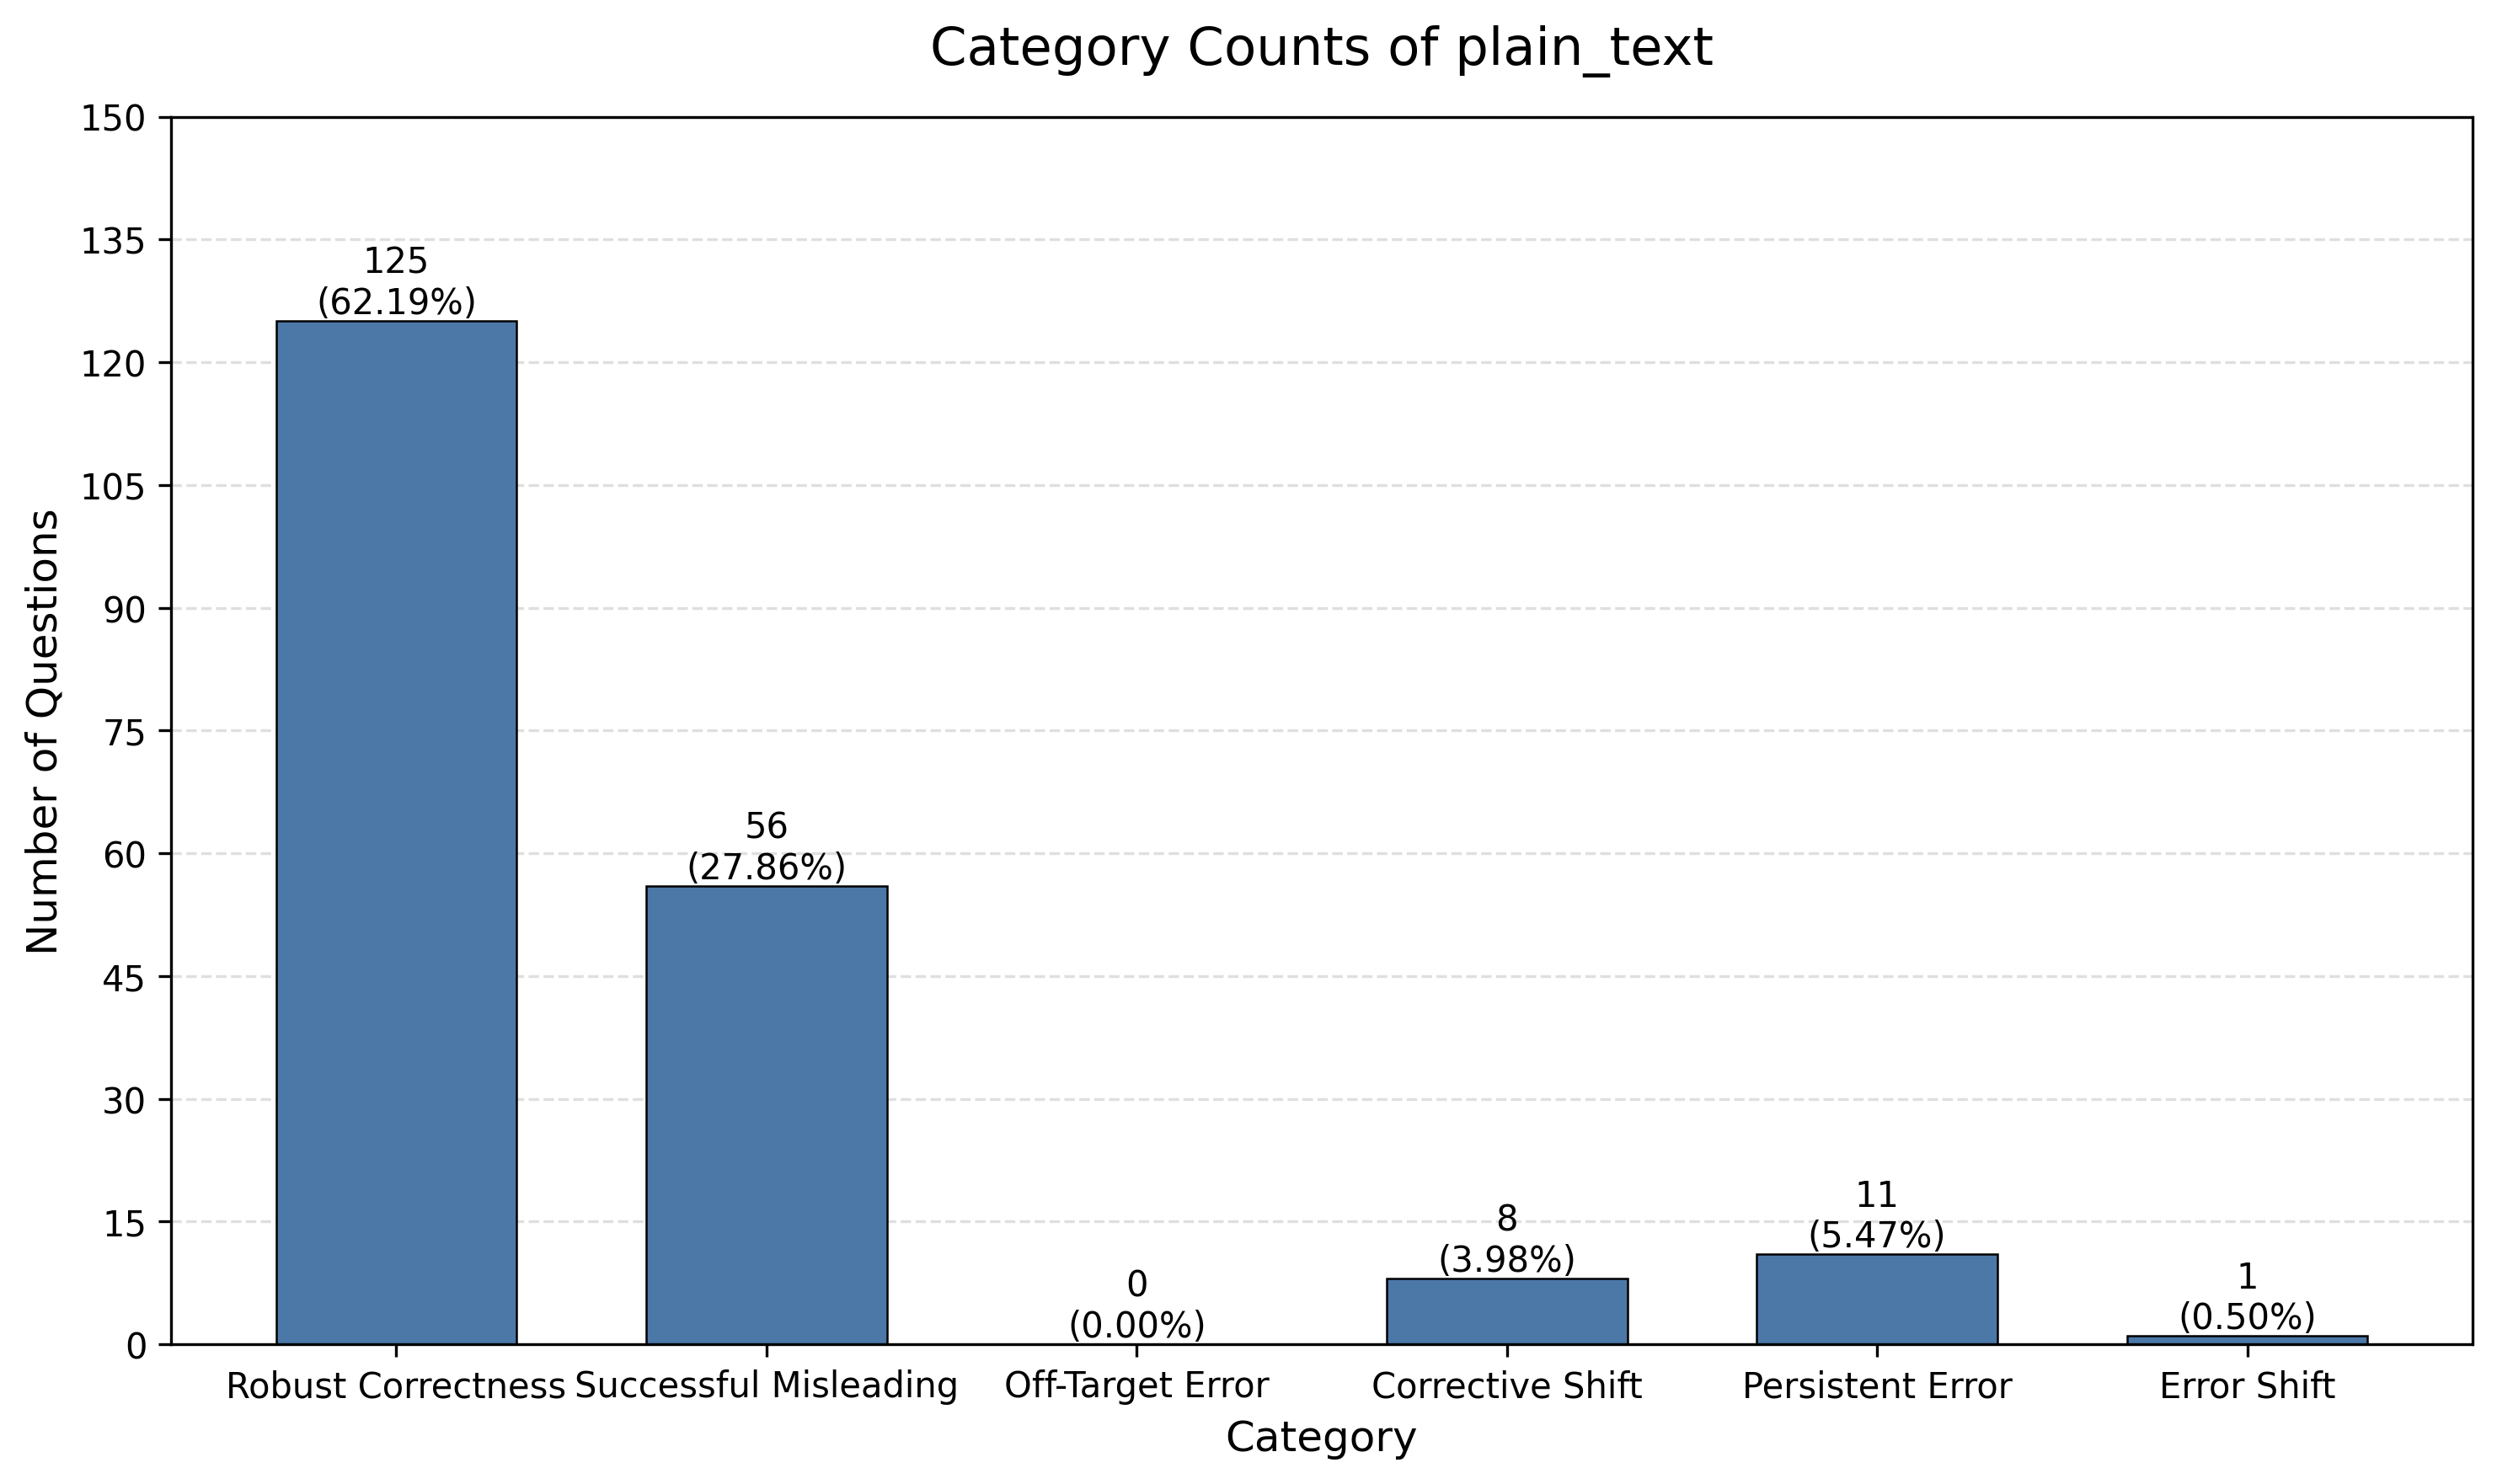

The data file committed next to this chart (first rows):
category, count, percentage
count_1, 125, 62.19
count_2, 56, 27.86
count_3, 0, 0.0
count_4, 8, 3.98
count_5, 11, 5.47
count_6, 1, 0.5
